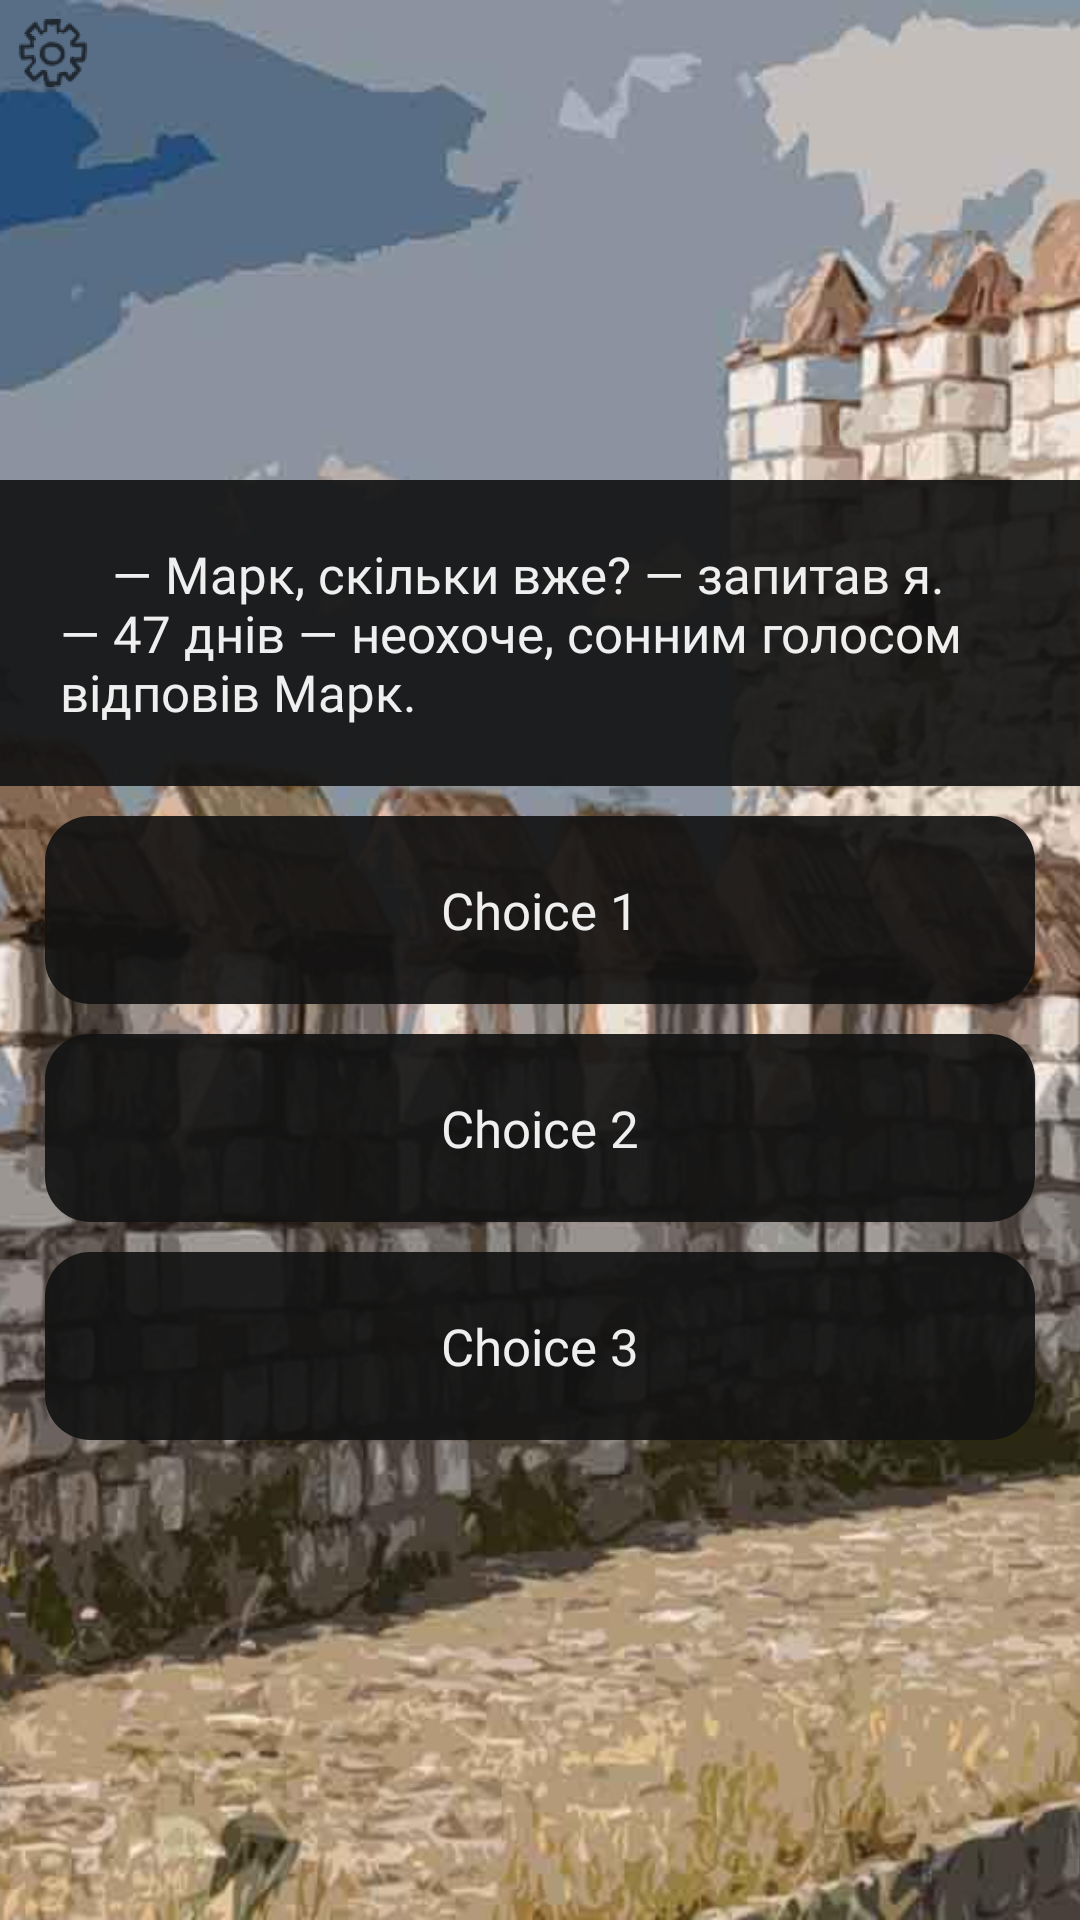

Here is an Android app screen rendered from its layout file. Give the layout XML and the strings, colors and styles it references.
<!-- AndroidManifest.xml: application theme AppTheme -->
<!-- res/layout/activity_stage.xml -->
<?xml version="1.0" encoding="utf-8"?>
<android.support.constraint.ConstraintLayout xmlns:android="http://schemas.android.com/apk/res/android"
    xmlns:app="http://schemas.android.com/apk/res-auto"
    xmlns:tools="http://schemas.android.com/tools"
    android:layout_width="match_parent"
    android:layout_height="match_parent"
    android:background="@color/backgroundBlack"
    tools:context=".activities.StageActivity">



    <FrameLayout
        android:layout_width="match_parent"
        android:layout_height="match_parent">


        <ImageView
            android:id="@+id/imageView"
            android:layout_width="match_parent"
            android:layout_height="match_parent"
            android:scaleType="centerCrop"
            android:adjustViewBounds="true"
            app:srcCompat="@drawable/image_4"/>

        <LinearLayout
            android:layout_width="match_parent"
            android:layout_height="match_parent"
            android:orientation="vertical"
            android:gravity="center">


            <TextView
                android:id="@+id/textViewMainBox"
                android:layout_width="match_parent"
                android:layout_height="wrap_content"
                android:background="@color/backgroundTextBox"
                android:fontFamily="@font/regular"
                android:padding="20dp"
                android:text="    — Марк, скільки вже? — запитав я.
    — 47 днів — неохоче, сонним голосом відповів Марк."
                android:textColor="@color/fontWhite"
                android:textSize="17sp" />


            <TextView
                android:id="@+id/textViewChoice1"
                android:layout_width="match_parent"
                android:layout_height="wrap_content"
                android:layout_marginLeft="15dp"
                android:layout_marginTop="10dp"
                android:layout_marginRight="15dp"
                android:background="@drawable/choice_button"
                android:fontFamily="@font/regular"
                android:padding="20dp"
                android:text="Choice 1"
                android:textAlignment="center"
                android:textColor="@color/fontWhite"
                android:textSize="17sp" />

            <TextView
                android:id="@+id/textViewChoice2"
                android:layout_width="match_parent"
                android:layout_height="wrap_content"
                android:layout_marginLeft="15dp"
                android:layout_marginTop="10dp"
                android:layout_marginRight="15dp"
                android:background="@drawable/choice_button"
                android:fontFamily="@font/regular"
                android:padding="20dp"
                android:text="Choice 2"
                android:textAlignment="center"
                android:textColor="@color/fontWhite"
                android:textSize="17sp" />

            <TextView
                android:id="@+id/textViewChoice3"
                android:layout_width="match_parent"
                android:layout_height="wrap_content"
                android:layout_marginLeft="15dp"
                android:layout_marginTop="10dp"
                android:layout_marginRight="15dp"
                android:background="@drawable/choice_button"
                android:fontFamily="@font/regular"
                android:padding="20dp"
                android:text="Choice 3"
                android:textAlignment="center"
                android:textColor="@color/fontWhite"
                android:textSize="17sp" />



        </LinearLayout>

        <ImageButton
            android:id="@+id/imageButtonStageSettings"
            android:layout_width="25dp"
            android:layout_height="25dp"
            android:layout_marginTop="5dp"
            android:layout_marginStart="5dp"
            android:background="@color/transparent"
            android:onClick="onClickSettings"
            app:srcCompat="@drawable/ic_settings" />
    </FrameLayout>
</android.support.constraint.ConstraintLayout>
<!-- resources referenced by this layout -->
<resources>
  <color name="backgroundBlack">#000000</color>
  <color name="backgroundTextBox">#ea131313</color>
  <color name="fontWhite">#efefef</color>
  <color name="transparent">#00ffffff</color>
  <!-- drawable choice_button (drawable) -->
  <?xml version="1.0" encoding="utf-8"?>
  <shape xmlns:android="http://schemas.android.com/apk/res/android">
      <corners android:radius="15dp" />
      <solid android:color="@color/backgroundTextBox"/>
  </shape>
  <!-- drawable ic_settings: png bitmap (drawable-hdpi, 1313 bytes) -->
  <!-- drawable image_4: jpg bitmap (drawable-hdpi, 85817 bytes) -->
  <style name="AppTheme" parent="Theme.AppCompat.Light.DarkActionBar">
          <item name="windowNoTitle">true</item>
          <item name="windowActionBar">false</item>
          <item name="android:windowFullscreen">true</item>
          <item name="android:windowContentOverlay">@null</item>
              
          <item name="android:windowBackground">@color/backgroundBlack</item>
          <item name="colorPrimary">@color/colorPrimary</item>
          <item name="colorPrimaryDark">@color/colorPrimaryDark</item>
          <item name="colorAccent">@color/colorAccent</item>
      </style>
  <color name="colorPrimary">#2B2B2B</color>
  <color name="colorPrimaryDark">#000000</color>
  <color name="colorAccent">#4D4208</color>
</resources>
